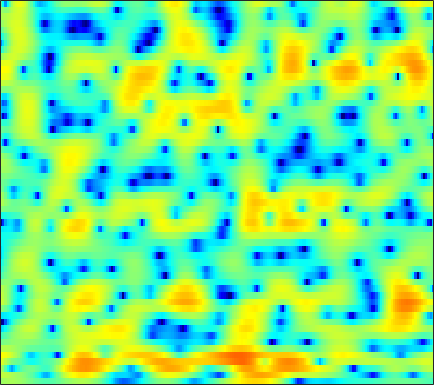

The table this chart was drawn from, first rows:
1.0796, 1.3225, 1.5607, 1.6956, 1.7526, 1.7688, 1.6718, 1.5614, 1.3758, 1.1157, 0.81292, 0.55593, 0.18353, -0.22087, -0.52421, -0.93562, -1.3452, -1.6353, -1.9612, -2.1828, -2.3475, -2.3507, -2.2974, -2.1776
2.864, 2.813, 2.661, 2.446, 2.262, 1.988, 1.703, 1.477, 1.177, 0.8312, 0.4363, 0.1088, -0.4157, -1.068, -1.652, -2.57, -3.713, -4.711, -6.245, -7.92, -9.348, -9.649, -8.576, -6.544
2.154, 0.6024, -1.993, -5.325, -8.171, -10.24, -8.107, -6.034, -3.936, -2.509, -1.583, -1.149, -0.8348, -0.7179, -0.8181, -1.099, -1.504, -1.887, -2.453, -2.978, -3.255, -3.259, -2.826, -1.895
4.742, 3.754, 2.43, 1.22, 0.4412, -0.2528, -0.7316, -1.001, -1.409, -1.968, -2.667, -3.303, -4.163, -4.89, -5.216, -5.192, -4.697, -4.278, -3.718, -3.198, -2.763, -2.484, -2.138, -1.74
6.05, 5.704, 5.181, 4.609, 4.135, 3.408, 2.58, 1.868, 0.7403, -0.6393, -2.328, -3.794, -5.949, -7.762, -8.313, -7.623, -6.26, -5.26, -4.237, -3.629, -3.453, -3.647, -4.395, -5.892
2.24, 2.283, 2.266, 2.172, 2.049, 1.825, 1.542, 1.282, 0.8983, 0.4541, -0.01221, -0.3637, -0.7725, -1.096, -1.3, -1.474, -1.584, -1.627, -1.663, -1.711, -1.77, -1.838, -1.938, -2.052
-0.8574, -0.5359, -0.1444, 0.1639, 0.3579, 0.5689, 0.7272, 0.8062, 0.8619, 0.8591, 0.8073, 0.7326, 0.5974, 0.4308, 0.2853, 0.07732, -0.1464, -0.324, -0.5695, -0.8196, -1.036, -1.175, -1.285, -1.291
-3.381, -2.765, -1.957, -1.162, -0.6155, 0.06825, 0.6585, 1.032, 1.463, 1.798, 2.011, 2.119, 2.152, 2.054, 1.907, 1.587, 1.147, 0.7261, 0.0272, -0.8133, -1.766, -2.501, -3.374, -3.904
-8.14, -7.144, -5.629, -4.056, -2.917, -1.484, -0.2497, 0.5585, 1.454, 2.17, 2.715, 3.015, 3.257, 3.331, 3.265, 3.009, 2.51, 1.978, 1.008, -0.3286, -2.2, -4.128, -7.904, -14.34
-39.87, -22.27, -13.8, -9.447, -7.21, -4.953, -3.257, -2.205, -1.032, -0.0774, 0.7039, 1.204, 1.734, 2.123, 2.314, 2.403, 2.324, 2.151, 1.77, 1.231, 0.5755, 0.06493, -0.5378, -0.9063
-6.951, -7.038, -6.778, -6.305, -5.91, -5.458, -5.084, -4.737, -4.19, -3.407, -2.433, -1.673, -0.666, 0.2504, 0.819, 1.425, 1.823, 1.997, 2.061, 1.965, 1.782, 1.611, 1.357, 1.159
0.5625, -0.1014, -1.087, -2.288, -3.376, -5.198, -7.848, -10.7, -14.87, -12.5, -7.704, -4.958, -2.312, -0.3234, 0.7858, 1.89, 2.64, 2.976, 3.154, 3.034, 2.642, 2.161, 1.314, 0.2739
3.692, 2.894, 1.697, 0.3208, -0.8495, -2.576, -4.351, -5.568, -6.503, -6.2, -4.798, -3.472, -1.707, -0.1493, 0.8542, 1.941, 2.687, 3.037, 3.218, 3.024, 2.406, 1.642, 0.1041, -2.234
3.247, 2.543, 1.487, 0.2355, -0.8205, -2.375, -3.971, -5.112, -6.334, -6.734, -6.041, -4.971, -3.289, -1.642, -0.5596, 0.6426, 1.53, 1.972, 2.284, 2.295, 2.016, 1.641, 0.955, 0.1442
2.458, 2.085, 1.385, 0.4247, -0.5222, -2.213, -4.562, -7.004, -12.07, -18.87, -11.95, -7.723, -4.066, -1.589, -0.2225, 1.117, 2.031, 2.486, 2.804, 2.841, 2.648, 2.372, 1.839, 1.186
0.02146, 0.3643, 0.587, 0.5744, 0.4183, 0.02765, -0.514, -0.9436, -1.373, -1.467, -1.09, -0.5667, 0.2772, 1.113, 1.67, 2.228, 2.569, 2.679, 2.638, 2.385, 1.927, 1.446, 0.6392, -0.3946
-3.035, -2.004, -0.9069, -0.09353, 0.3681, 0.8479, 1.195, 1.397, 1.626, 1.843, 2.045, 2.197, 2.375, 2.467, 2.467, 2.362, 2.102, 1.793, 1.25, 0.5585, -0.2677, -0.9551, -1.933, -2.99
-4.36, -3.161, -1.733, -0.5098, 0.2684, 1.146, 1.859, 2.29, 2.741, 3.068, 3.264, 3.325, 3.281, 3.083, 2.817, 2.291, 1.55, 0.8379, -0.3384, -1.767, -3.38, -4.604, -6.027, -6.879
-5.62, -4.152, -2.427, -0.9493, 0.01679, 1.104, 1.991, 2.536, 3.107, 3.503, 3.734, 3.79, 3.702, 3.426, 3.077, 2.393, 1.424, 0.4772, -1.171, -3.394, -6.532, -9.961, -18.38, -24.14
-7.091, -5.446, -3.587, -2.044, -1.049, 0.08759, 1.022, 1.605, 2.234, 2.692, 2.99, 3.11, 3.126, 2.962, 2.721, 2.23, 1.533, 0.8728, -0.1962, -1.47, -2.868, -3.883, -4.931, -5.276
-6.928, -5.778, -4.395, -3.177, -2.376, -1.43, -0.6086, -0.0743, 0.5401, 1.043, 1.432, 1.646, 1.822, 1.871, 1.824, 1.649, 1.355, 1.066, 0.619, 0.1331, -0.3283, -0.6243, -0.9021, -0.9946
-5.951, -5.38, -4.663, -3.967, -3.468, -2.838, -2.234, -1.787, -1.209, -0.6359, -0.1091, 0.2443, 0.6423, 0.9413, 1.084, 1.168, 1.132, 1.032, 0.8312, 0.5948, 0.3648, 0.2272, 0.1386, 0.179
-5.252, -5.188, -5.031, -4.855, -4.703, -4.488, -4.207, -3.909, -3.312, -2.51, -1.566, -0.8444, 0.02655, 0.7204, 1.096, 1.399, 1.465, 1.366, 1.051, 0.5799, 0.0395, -0.3237, -0.6065, -0.5361
-6.756, -6.879, -6.606, -6.384, -6.512, -7.196, -8.507, -9.557, -9.392, -6.813, -3.792, -1.892, 0.08093, 1.47, 2.179, 2.711, 2.796, 2.571, 1.849, 0.5624, -1.407, -3.437, -6.624, -7.306
-31.02, -15.36, -9.947, -7.701, -7.129, -7.473, -8.96, -10.56, -10.73, -7.471, -3.935, -1.849, 0.2651, 1.738, 2.481, 3.068, 3.216, 3.04, 2.412, 1.291, -0.386, -1.998, -4.102, -4.539
-4.926, -5.029, -4.67, -4.207, -3.896, -3.635, -3.439, -3.231, -2.773, -2.012, -1.072, -0.341, 0.5304, 1.234, 1.653, 2.024, 2.2, 2.201, 2.063, 1.788, 1.413, 1.137, 0.8327, 0.681
0.2052, -0.1138, -0.4482, -0.685, -0.8145, -0.8927, -0.8757, -0.7826, -0.5968, -0.3238, -0.05412, 0.1223, 0.3115, 0.4112, 0.4382, 0.4438, 0.4816, 0.5796, 0.7969, 1.081, 1.386, 1.575, 1.72, 1.715
2.292, 1.734, 0.9207, 0.1221, -0.4323, -0.986, -1.246, -1.255, -1.05, -0.8201, -0.6717, -0.6997, -0.9851, -1.61, -2.336, -3.483, -4.395, -4.415, -3.339, -1.65, -0.02873, 0.957, 1.942, 2.526
1.887, 0.9103, -0.7776, -2.97, -4.967, -7.638, -8.418, -7.25, -5.164, -3.542, -2.61, -2.324, -2.565, -3.552, -4.933, -8.065, -14.21, -17.81, -9.638, -4.553, -1.375, 0.2991, 1.933, 3.022
0.1505, -0.7549, -2.422, -4.781, -7.078, -10.57, -11.58, -9.687, -6.883, -4.916, -3.704, -3.192, -2.954, -3.104, -3.397, -3.878, -4.13, -3.976, -3.201, -1.975, -0.6165, 0.3607, 1.524, 2.489
-0.6155, -0.8791, -1.443, -2.181, -2.737, -3.353, -3.651, -3.648, -3.4, -3.05, -2.731, -2.576, -2.456, -2.453, -2.49, -2.539, -2.501, -2.393, -2.084, -1.579, -0.9117, -0.3173, 0.5268, 1.391
-0.1027, 0.03178, 0.0003426, -0.1889, -0.4011, -0.709, -1.001, -1.192, -1.42, -1.603, -1.78, -1.913, -2.12, -2.371, -2.595, -2.931, -3.317, -3.586, -3.851, -3.852, -3.419, -2.789, -1.639, -0.3341
1.263, 1.331, 1.244, 1.011, 0.7424, 0.3067, -0.2056, -0.6075, -1.16, -1.684, -2.158, -2.456, -2.833, -3.213, -3.577, -4.255, -5.322, -6.458, -8.652, -11.58, -12.52, -9.987, -5.937, -2.719
2.069, 1.843, 1.431, 0.897, 0.4064, -0.3849, -1.353, -2.181, -3.389, -4.605, -5.536, -5.891, -5.865, -5.532, -5.309, -5.268, -5.668, -6.353, -7.787, -9.478, -9.713, -8.018, -4.879, -2.071
1.351, 0.8228, 0.1271, -0.6051, -1.197, -2.154, -3.418, -4.713, -7.122, -10.95, -17.53, -19.99, -13.01, -8.803, -6.844, -5.151, -4.119, -3.648, -3.209, -2.789, -2.188, -1.569, -0.5432, 0.5882
-1.25, -2.27, -3.2, -3.558, -3.595, -3.62, -3.882, -4.352, -5.379, -6.716, -7.833, -7.918, -6.763, -5.02, -3.796, -2.457, -1.484, -0.9259, -0.363, 0.07936, 0.4869, 0.7896, 1.227, 1.71
-6.228, -11.03, -17.07, -10.35, -7.01, -4.331, -2.785, -2.05, -1.454, -1.077, -0.7632, -0.5075, -0.0741, 0.4133, 0.7742, 1.17, 1.429, 1.53, 1.534, 1.414, 1.202, 1.029, 0.8248, 0.7309
-2.728, -4.239, -5.198, -4.525, -3.422, -1.867, -0.5143, 0.3222, 1.234, 1.915, 2.429, 2.729, 3.004, 3.143, 3.147, 3, 2.67, 2.268, 1.526, 0.5288, -0.7242, -1.793, -3.269, -4.503
-0.5997, -1.167, -1.508, -1.324, -0.9148, -0.136, 0.7654, 1.428, 2.237, 2.909, 3.408, 3.664, 3.829, 3.784, 3.596, 3.134, 2.391, 1.626, 0.2815, -1.513, -3.9, -6.259, -10.7, -18.53
-3.288, -3.988, -4.047, -3.191, -2.229, -0.8237, 0.5303, 1.448, 2.5, 3.33, 3.926, 4.206, 4.359, 4.254, 3.991, 3.399, 2.494, 1.62, 0.1623, -1.641, -3.804, -5.633, -8.253, -10.66
-12.29, -20.62, -15.82, -8.788, -5.654, -2.641, -0.3852, 0.9739, 2.407, 3.482, 4.236, 4.586, 4.785, 4.682, 4.406, 3.774, 2.841, 1.949, 0.5178, -1.151, -2.972, -4.382, -6.16, -7.71
-8.066, -9.19, -8.984, -7.099, -5.268, -2.798, -0.6147, 0.7702, 2.3, 3.455, 4.245, 4.625, 4.84, 4.73, 4.445, 3.784, 2.807, 1.848, 0.266, -1.683, -4.004, -5.957, -8.63, -10.65
-10.39, -13.68, -12.66, -8.302, -5.533, -2.604, -0.329, 1.05, 2.505, 3.567, 4.276, 4.603, 4.775, 4.654, 4.372, 3.731, 2.774, 1.837, 0.2457, -1.827, -4.566, -7.25, -12.38, -21.14
-5.975, -7.471, -7.226, -5.035, -3.269, -1.23, 0.3893, 1.358, 2.355, 3.072, 3.554, 3.749, 3.821, 3.682, 3.428, 2.902, 2.156, 1.447, 0.3089, -1.034, -2.544, -3.734, -5.205, -6.154
0.2922, -0.04384, -0.1749, 0.004672, 0.2912, 0.7408, 1.174, 1.435, 1.703, 1.877, 1.961, 1.971, 1.905, 1.735, 1.538, 1.172, 0.6776, 0.2258, -0.4587, -1.193, -1.92, -2.407, -2.929, -3.237
3.254, 3.083, 2.848, 2.592, 2.379, 2.033, 1.604, 1.238, 0.7209, 0.2286, -0.1702, -0.3442, -0.4516, -0.4999, -0.5451, -0.7019, -1.008, -1.322, -1.839, -2.41, -2.929, -3.224, -3.419, -3.385
5.212, 5.145, 4.888, 4.438, 3.934, 3.017, 1.759, 0.5741, -1.353, -3.458, -4.945, -5.101, -4.262, -3.213, -2.671, -2.375, -2.541, -2.946, -3.792, -4.88, -5.994, -6.656, -6.943, -6.391
5.809, 5.898, 5.784, 5.376, 4.847, 3.782, 2.191, 0.5235, -2.647, -7.694, -16, -13.45, -7.498, -4.668, -3.643, -3.218, -3.637, -4.467, -6.237, -8.888, -12.89, -17.3, -22.66, -15.86
4.31, 4.586, 4.784, 4.737, 4.535, 4.008, 3.167, 2.323, 1.007, -0.3465, -1.376, -1.774, -1.916, -1.941, -2.103, -2.663, -3.79, -5.032, -7.233, -10.14, -13.6, -16.09, -18, -16.78
1.204, 1.775, 2.508, 3.123, 3.451, 3.691, 3.699, 3.558, 3.213, 2.752, 2.255, 1.839, 1.239, 0.5208, -0.1281, -1.211, -2.639, -3.949, -6.126, -8.823, -12.33, -15.9, -24.11, -25.07
-4.855, -3.16, -1.017, 0.7588, 1.8, 2.835, 3.509, 3.818, 3.985, 3.917, 3.63, 3.299, 2.716, 1.957, 1.258, 0.1421, -1.124, -2.212, -3.818, -5.562, -7.333, -8.512, -9.631, -9.719
-11.43, -7.239, -3.427, -0.7894, 0.6968, 2.174, 3.187, 3.692, 4.082, 4.176, 3.996, 3.717, 3.151, 2.394, 1.707, 0.6657, -0.4969, -1.41, -2.638, -3.81, -4.8, -5.416, -5.968, -6.177
-5.472, -3.811, -1.677, 0.1802, 1.341, 2.568, 3.453, 3.895, 4.226, 4.272, 4.066, 3.737, 3.077, 2.186, 1.391, 0.1757, -1.211, -2.292, -3.707, -4.948, -5.888, -6.331, -6.572, -6.605
-1.787, -0.6631, 0.6882, 1.855, 2.601, 3.404, 3.977, 4.254, 4.399, 4.293, 3.936, 3.489, 2.663, 1.553, 0.5237, -1.142, -3.149, -4.932, -7.618, -10.43, -12.24, -12.09, -10.76, -9.355
0.8172, 1.396, 2.126, 2.783, 3.216, 3.697, 4.028, 4.165, 4.166, 3.941, 3.453, 2.928, 1.995, 0.7738, -0.3636, -2.187, -4.475, -6.586, -10.24, -15.41, -20.79, -18.06, -13.47, -10.7
2.001, 2.082, 2.293, 2.627, 2.918, 3.305, 3.615, 3.743, 3.749, 3.517, 3.03, 2.493, 1.545, 0.3498, -0.6873, -2.244, -3.923, -5.222, -6.905, -8.277, -9.037, -9.065, -8.574, -7.804
1.36, 0.7896, 0.5172, 0.9219, 1.544, 2.477, 3.272, 3.683, 3.933, 3.824, 3.37, 2.788, 1.722, 0.3826, -0.7495, -2.353, -3.858, -4.844, -5.836, -6.405, -6.498, -6.352, -5.91, -5.256
-1.804, -5.67, -10.88, -5.281, -1.566, 1.588, 3.498, 4.381, 4.957, 4.955, 4.41, 3.667, 2.223, 0.2531, -1.559, -4.308, -7.214, -8.854, -9.635, -9.136, -8.174, -7.336, -6.029, -4.634
